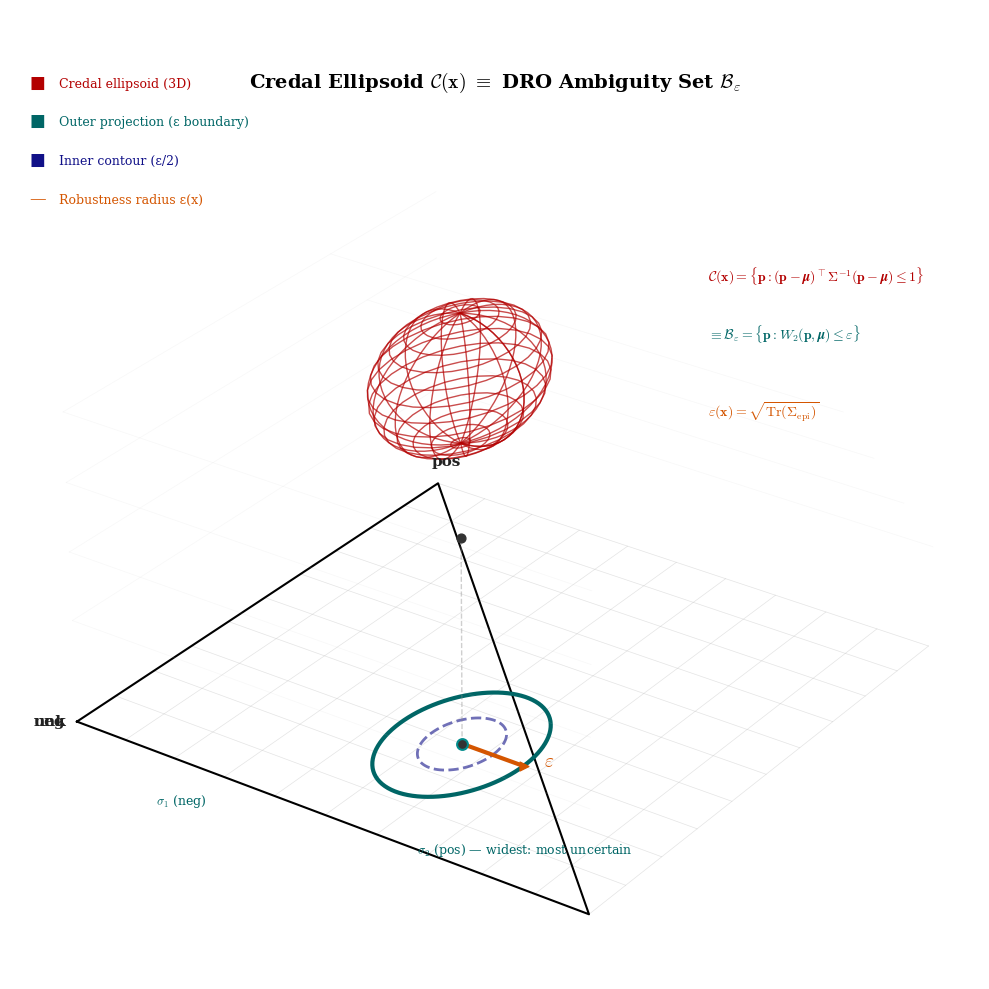

The matplotlib source for this figure:
# ═══════════════════════════════════════════════════════════════
# 3D CREDAL ELLIPSOID — DRO EQUIVALENCE FIGURE
# ═══════════════════════════════════════════════════════════════
print("\n" + "="*70)
print("GENERATING 3D CREDAL ELLIPSOID FIGURE")
print("="*70)

import numpy as np
import matplotlib.pyplot as plt
from mpl_toolkits.mplot3d import Axes3D
from mpl_toolkits.mplot3d.art3d import Poly3DCollection
import matplotlib.patches as mpatches

plt.rcParams.update({
    'font.family': 'serif',
    'font.size': 10,
    'mathtext.fontset': 'cm',
    'figure.facecolor': 'white',
    'axes.facecolor': 'white',
    'text.color': 'black',
    'axes.labelcolor': 'black',
    'xtick.color': 'black',
    'ytick.color': 'black',
})


def ellipsoid_surface(mu, sigmas, n_points=40):
    """Generate ellipsoid surface points."""
    u = np.linspace(0, 2 * np.pi, n_points)
    v = np.linspace(0, np.pi, n_points)
    x = mu[0] + sigmas[0] * np.outer(np.cos(u), np.sin(v))
    y = mu[1] + sigmas[1] * np.outer(np.sin(u), np.sin(v))
    z = mu[2] + sigmas[2] * np.outer(np.ones_like(u), np.cos(v))
    return x, y, z


def ellipse_2d(mu, sigmas, n_points=100):
    """Generate 2D ellipse points."""
    theta = np.linspace(0, 2 * np.pi, n_points)
    x = mu[0] + sigmas[0] * np.cos(theta)
    y = mu[1] + sigmas[1] * np.sin(theta)
    return x, y


# ── Parameters ────────────────────────────────────────────────
# Center of credal set (concept probabilities for 3 concepts)
mu = np.array([0.55, 0.30, 0.15])  # neg, pos, unk — sum to 1

# Credal widths per concept (σ_k — semi-axis lengths)
sigmas = np.array([0.12, 0.18, 0.06])  # service most uncertain

# Inner contour (smaller σ)
sigmas_inner = sigmas * 0.5

# Height of ellipsoid above projection plane
z_floor = -0.15


# ═══════════════════════════════════════════════════════════════
# SINGLE PANEL: 3D Ellipsoid with DRO annotations
# ═══════════════════════════════════════════════════════════════
fig = plt.figure(figsize=(12, 10))
ax = fig.add_subplot(111, projection='3d', computed_zorder=False)
ax.set_facecolor('white')
fig.patch.set_facecolor('white')

# ── Grid on the floor plane ───────────────────────────────────
grid_range = np.linspace(0, 1, 11)
for g in grid_range:
    ax.plot([g, g], [0, 1], [z_floor, z_floor],
            color='#bbbbbb', alpha=0.4, linewidth=0.5)
    ax.plot([0, 1], [g, g], [z_floor, z_floor],
            color='#bbbbbb', alpha=0.4, linewidth=0.5)

# ── Simplex triangle on floor ─────────────────────────────────
ax.plot([0, 1, 0, 0], [0, 0, 1, 0], [z_floor]*4,
        color='black', linewidth=1.5)

# ── Simplex labels ─────────────────────────────────────────────
ax.text(-0.05, -0.05, z_floor, 'neg', color='#222222', fontsize=11, fontweight='bold')
ax.text(-0.05, 1.05, z_floor, 'pos', color='#222222', fontsize=11, fontweight='bold')
ax.text(-0.05, -0.05, z_floor, 'unk', color='#222222', fontsize=11, fontweight='bold')

# ── 3D Wireframe Ellipsoid (RED) ──────────────────────────────
X, Y, Z = ellipsoid_surface(mu, sigmas, n_points=30)
# Shift Z so ellipsoid sits above floor
Z_shifted = Z * 1.5 + 0.15  # scale and shift upward

ax.plot_wireframe(X, Y, Z_shifted, color='#B30000', alpha=0.7,
                  linewidth=1.0, rstride=2, cstride=2)

# ── Projection: Outer ellipse (CYAN) on floor ─────────────────
ex, ey = ellipse_2d(mu[:2], sigmas[:2], n_points=100)
ax.plot(ex, ey, np.full_like(ex, z_floor),
        color='#006666', linewidth=3.0, alpha=1.0)

# ── Projection: Inner ellipse (BLUE) on floor ─────────────────
ex_in, ey_in = ellipse_2d(mu[:2], sigmas_inner[:2], n_points=100)
ax.plot(ex_in, ey_in, np.full_like(ex_in, z_floor),
        color='#111188', linewidth=2.0, alpha=0.6, linestyle='--')

# ── Center point (mean) on floor and at ellipsoid center ───────
ax.scatter(mu[0], mu[1], z_floor, color='#333333', s=60, zorder=10,
           edgecolors='#008B8B', linewidths=1.5)
ax.scatter(mu[0], mu[1], 0.15, color='#333333', s=40, zorder=10)

# ── Vertical connection lines (center to ellipsoid) ───────────
ax.plot([mu[0], mu[0]], [mu[1], mu[1]], [z_floor, 0.15],
        color='#888888', alpha=0.4, linewidth=1, linestyle='--')

# ── ε radius arrow on floor ───────────────────────────────────
eps_end_x = mu[0] + sigmas[0]
eps_end_y = mu[1]
ax.plot([mu[0], eps_end_x], [mu[1], eps_end_y], [z_floor, z_floor],
        color='#D45500', linewidth=3.0, alpha=1.0)
# Arrowhead (simple)
ax.scatter(eps_end_x, eps_end_y, z_floor, color='#D45500', s=40,
           marker='>', zorder=10)

# ── Horizontal slice lines (showing simplex planes) ───────────
for level in np.linspace(0, 0.3, 4):
    ax.plot([0, 1], [0, 0], [level]*2, color='#cccccc', alpha=0.15, linewidth=0.5)
    ax.plot([0, 0], [0, 1], [level]*2, color='#cccccc', alpha=0.15, linewidth=0.5)
    ax.plot([0, 1], [1-level, 1-level], [level]*2, color='#cccccc', alpha=0.15, linewidth=0.5)

# ── Annotations ───────────────────────────────────────────────
ax.text2D(0.50, 0.92,
          r'Credal Ellipsoid $\mathcal{C}(\mathbf{x})$ $\equiv$ DRO Ambiguity Set $\mathcal{B}_\varepsilon$',
          transform=ax.transAxes, fontsize=14, fontweight='bold',
          color='black', ha='center')

# Ellipsoid label
ax.text2D(0.72, 0.72,
          r'$\mathcal{C}(\mathbf{x}) = \{\mathbf{p} : (\mathbf{p}-\boldsymbol{\mu})^\top \Sigma^{-1} (\mathbf{p}-\boldsymbol{\mu}) \leq 1\}$',
          transform=ax.transAxes, fontsize=10, color='#B30000')

# DRO equivalence
ax.text2D(0.72, 0.66,
          r'$\equiv \mathcal{B}_\varepsilon = \{\mathbf{p} : W_2(\mathbf{p}, \boldsymbol{\mu}) \leq \varepsilon\}$',
          transform=ax.transAxes, fontsize=10, color='#006666')

# ε label
ax.text2D(0.72, 0.58,
          r'$\varepsilon(\mathbf{x}) = \sqrt{\mathrm{Tr}(\Sigma_{\mathrm{epi}})}$',
          transform=ax.transAxes, fontsize=10, color='#D45500')

# Sigma annotations
ax.text2D(0.15, 0.18,
          r'$\sigma_1$ (neg)',
          transform=ax.transAxes, fontsize=9, color='#006666')
ax.text2D(0.42, 0.13,
          r'$\sigma_2$ (pos) — widest: most uncertain',
          transform=ax.transAxes, fontsize=9, color='#006666')

# ε arrow label
ax.text2D(0.55, 0.22,
          r'$\varepsilon$',
          transform=ax.transAxes, fontsize=14, fontweight='bold',
          color='#D45500')

# Legend
ax.text2D(0.02, 0.92, '■', transform=ax.transAxes, fontsize=12, color='#B30000')
ax.text2D(0.05, 0.92, 'Credal ellipsoid (3D)', transform=ax.transAxes,
          fontsize=9, color='#B30000')
ax.text2D(0.02, 0.88, '■', transform=ax.transAxes, fontsize=12, color='#006666')
ax.text2D(0.05, 0.88, 'Outer projection (ε boundary)', transform=ax.transAxes,
          fontsize=9, color='#006666')
ax.text2D(0.02, 0.84, '■', transform=ax.transAxes, fontsize=12, color='#111188')
ax.text2D(0.05, 0.84, 'Inner contour (ε/2)', transform=ax.transAxes,
          fontsize=9, color='#111188')
ax.text2D(0.02, 0.80, '—', transform=ax.transAxes, fontsize=12, color='#D45500')
ax.text2D(0.05, 0.80, 'Robustness radius ε(x)', transform=ax.transAxes,
          fontsize=9, color='#D45500')

# ── View angle ────────────────────────────────────────────────
ax.view_init(elev=28, azim=-55)
ax.set_xlim(0, 1)
ax.set_ylim(0, 1)
ax.set_zlim(z_floor, 0.45)

# Hide axes for clean look
ax.set_axis_off()

plt.tight_layout()

# Save
output_path = 'figure_credal_3d_dro'
for ext in ['pdf', 'png']:
    path = f'{output_path}.{ext}'
    plt.savefig(path, bbox_inches='tight', dpi=300,
                facecolor='white', edgecolor='none')
    print(f"✅ Saved: {path}")

plt.show()
print("="*70)
